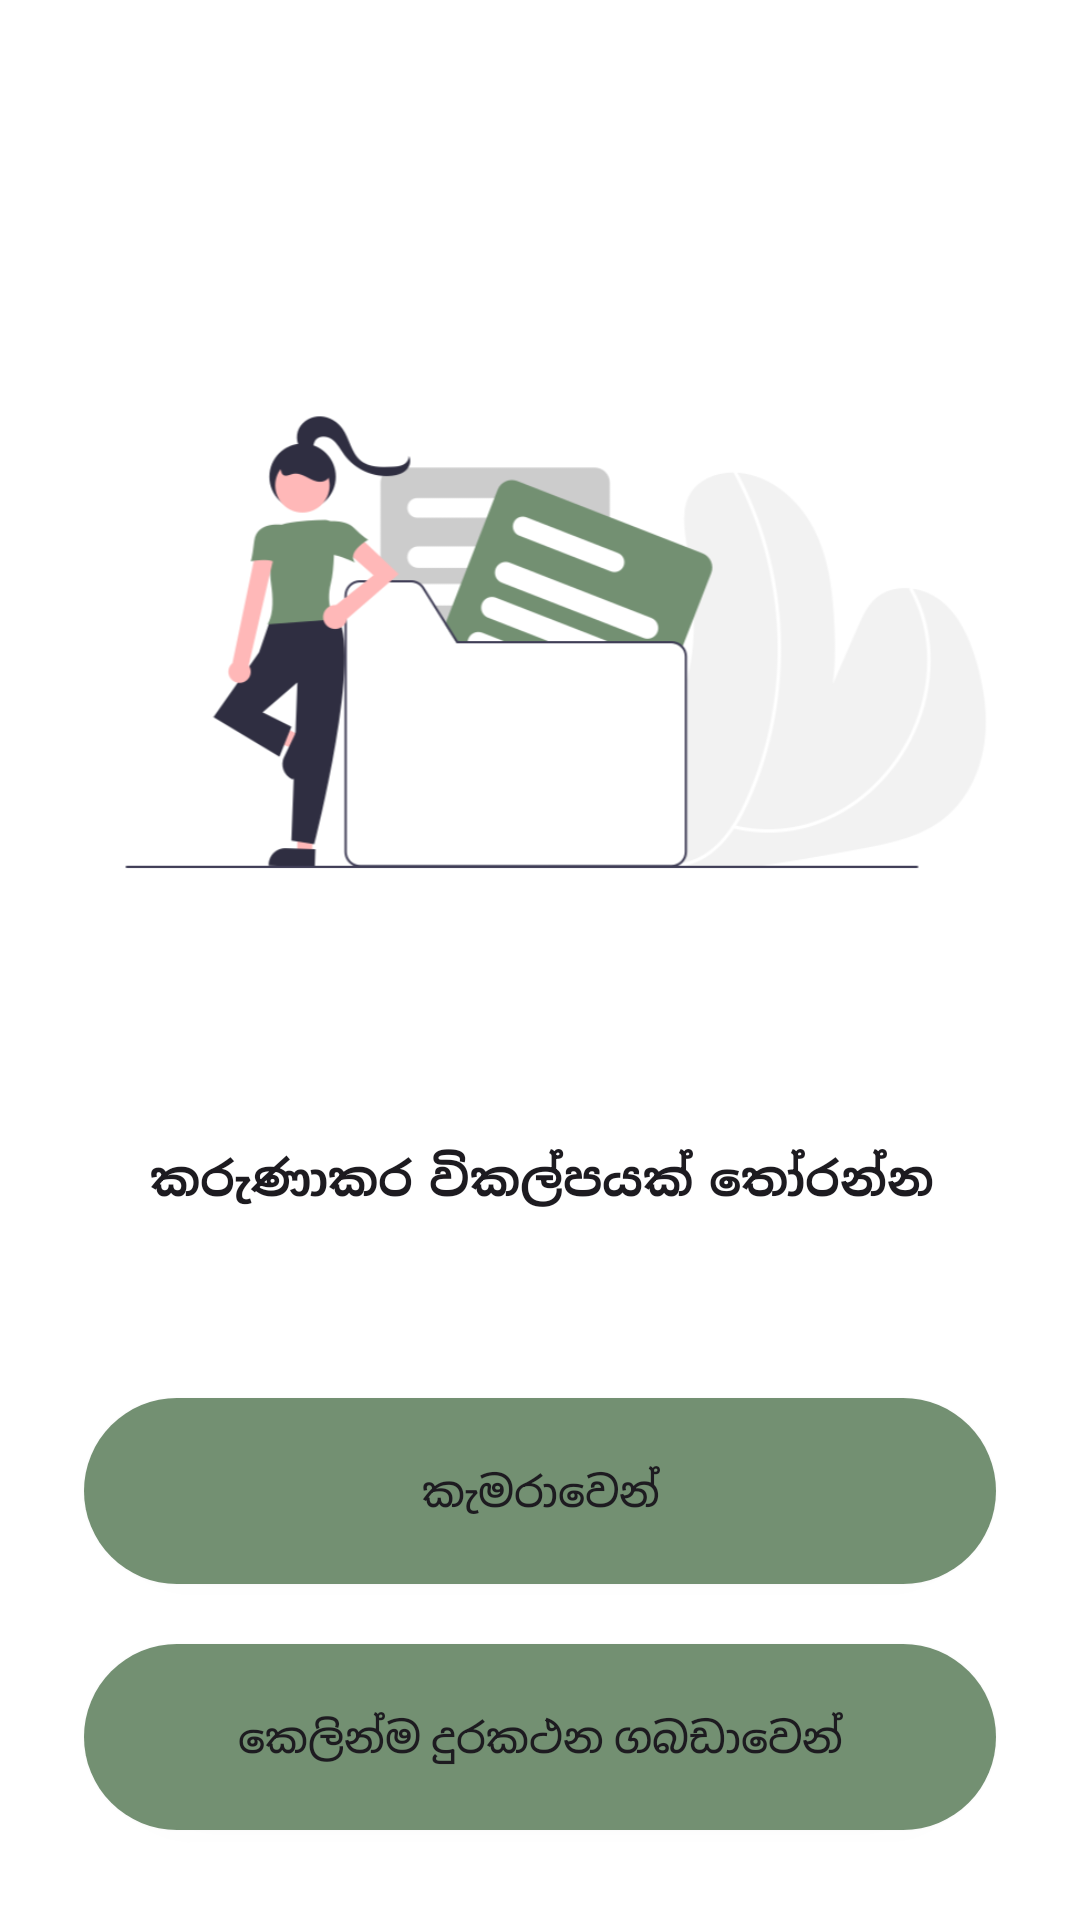

Produce the Android XML layout that renders to this screen, including the resource entries it uses.
<!-- AndroidManifest.xml: application theme Theme.CinnaMease -->
<!-- res/layout/fragment_scan.xml -->
<?xml version="1.0" encoding="utf-8"?>
<androidx.constraintlayout.widget.ConstraintLayout xmlns:android="http://schemas.android.com/apk/res/android"
    xmlns:app="http://schemas.android.com/apk/res-auto"
    xmlns:tools="http://schemas.android.com/tools"
    android:layout_width="match_parent"
    android:layout_height="match_parent"
    android:background="@color/app_background"
    app:circularflow_radiusInDP="true"
    tools:context=".ScanFragment">

    <Button
        android:id="@+id/btn_camera"
        android:layout_width="304dp"
        android:layout_height="62dp"
        android:layout_marginTop="60dp"
        android:background="@drawable/round_btn"
        android:backgroundTint="@color/app_primary"
        android:contextClickable="false"
        android:text="කැමරාවෙන්"
        app:icon="@drawable/camera_icon"
        app:layout_constraintBottom_toBottomOf="parent"
        app:layout_constraintEnd_toEndOf="parent"
        app:layout_constraintStart_toStartOf="parent"
        app:layout_constraintTop_toBottomOf="@+id/imageViewUpload"
        app:layout_constraintVertical_bias="0.267"
        tools:src="@drawable/camera_icon" />

    <Button
        android:id="@+id/btn_upload"
        android:layout_width="304dp"
        android:layout_height="62dp"
        android:layout_marginTop="20dp"
        android:background="@drawable/round_btn"
        android:backgroundTint="@color/app_primary"
        android:text="කෙලින්ම දුරකථන ගබඩාවෙන්"
        app:icon="@drawable/upload_icon"
        app:layout_constraintBottom_toBottomOf="parent"
        app:layout_constraintEnd_toEndOf="parent"
        app:layout_constraintStart_toStartOf="parent"
        app:layout_constraintTop_toBottomOf="@+id/btn_camera"
        app:layout_constraintVertical_bias="0.0"
        tools:src="@drawable/upload_icon" />

    <ImageView
        android:id="@+id/imageViewUpload"
        android:layout_width="307dp"
        android:layout_height="328dp"
        android:layout_marginBottom="56dp"
        android:src="@drawable/banner"

        app:layout_constraintBottom_toBottomOf="parent"
        app:layout_constraintEnd_toEndOf="parent"
        app:layout_constraintHorizontal_bias="0.521"
        app:layout_constraintStart_toStartOf="parent"
        app:layout_constraintTop_toTopOf="parent"
        app:layout_constraintVertical_bias="0.146" />

    <TextView
        android:id="@+id/textResult"
        android:layout_width="400dp"
        android:layout_height="40dp"
        android:fontFamily="casual"
        android:text="කරුණාකර විකල්පයක් තෝරන්න"
        android:textAlignment="center"
        android:textAllCaps="true"
        android:textAppearance="@style/TextAppearance.AppCompat.Large"
        android:textSize="16sp"
        android:textStyle="bold"
        app:layout_constraintBottom_toTopOf="@+id/btn_camera"
        app:layout_constraintEnd_toEndOf="parent"
        app:layout_constraintStart_toStartOf="parent"
        app:layout_constraintTop_toBottomOf="@+id/imageViewUpload"
        app:layout_constraintVertical_bias="0.276" />

</androidx.constraintlayout.widget.ConstraintLayout>
<!-- resources referenced by this layout -->
<resources>
  <color name="app_background">#FFF</color>
  <color name="app_primary">#739072</color>
  <!-- drawable banner: png bitmap (drawable, 43305 bytes) -->
  <!-- drawable camera_icon: png bitmap (drawable, 1216 bytes) -->
  <!-- drawable round_btn (drawable) -->
  <?xml version="1.0" encoding="utf-8"?>
  <shape xmlns:android="http://schemas.android.com/apk/res/android"
      android:shape="rectangle">
  
      <corners android:radius="100dp"/>
      <solid android:color="@color/app_primary"/>
  
  </shape>
  <style name="Theme.CinnaMease" parent="Base.Theme.CinnaMease" />
  <style name="Base.Theme.CinnaMease" parent="Theme.Material3.DayNight.NoActionBar">
          
           <item name="colorPrimary">@color/app_primary</item>
      </style>
</resources>
